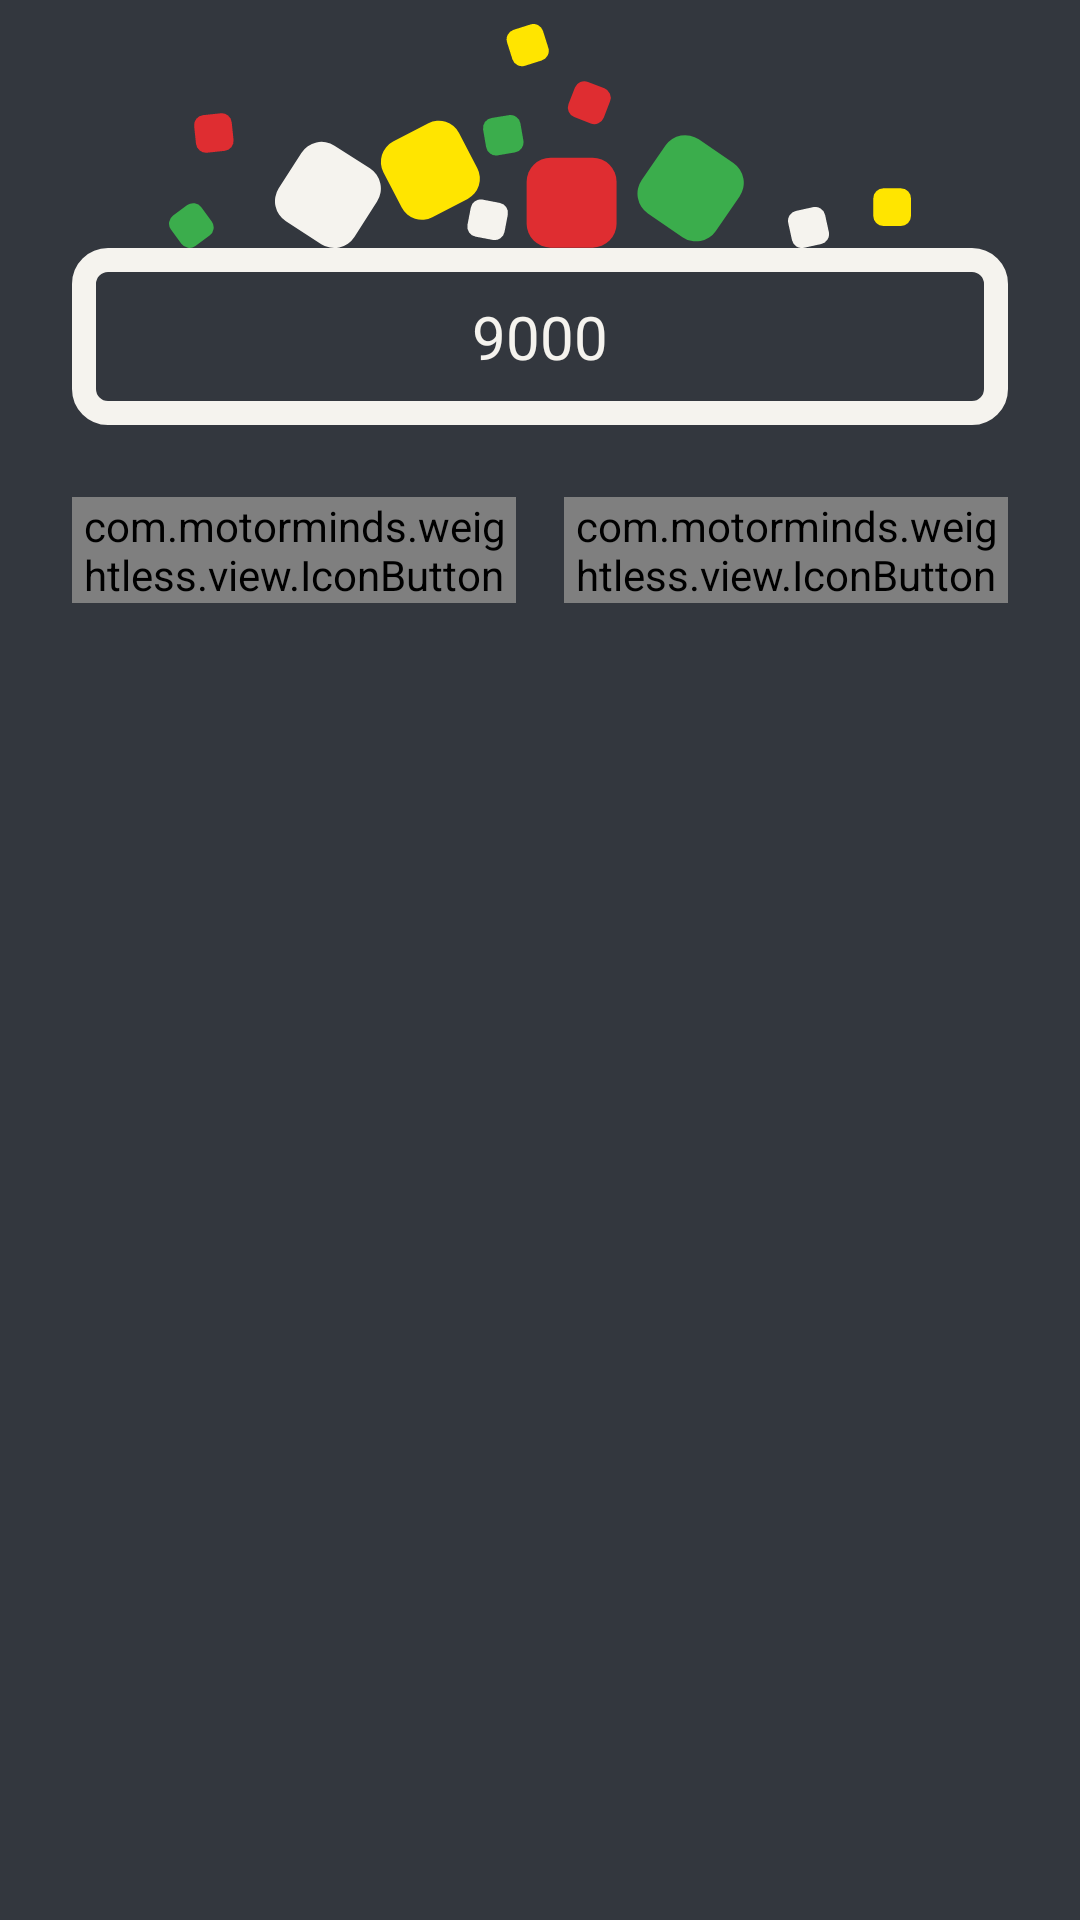

Layout XML and referenced resources for this Android screen:
<!-- AndroidManifest.xml: application theme AppTheme -->
<!-- res/layout/game_over.xml -->
<?xml version="1.0" encoding="utf-8"?>
<RelativeLayout xmlns:android="http://schemas.android.com/apk/res/android"
    xmlns:app="http://schemas.android.com/apk/res-auto"
    android:layout_width="wrap_content"
    android:layout_height="wrap_content"
    android:background="@color/boardBackground"
    android:paddingLeft="24dp"
    android:paddingTop="8dp"
    android:paddingRight="24dp"
    android:paddingBottom="24dp">

    <LinearLayout
        android:id="@+id/score_with_cubes"
        android:layout_width="match_parent"
        android:layout_height="wrap_content"
        android:gravity="center_horizontal"
        android:orientation="vertical">

        <ImageView
            android:layout_width="wrap_content"
            android:layout_height="wrap_content"
            android:src="@drawable/ic_game_over_cubes" />

        <FrameLayout
            android:layout_width="match_parent"
            android:layout_height="wrap_content"
            android:background="@drawable/game_over_score_box"
            android:padding="16dp">

            <TextView
                android:id="@+id/game_over_score"
                android:layout_width="wrap_content"
                android:layout_height="wrap_content"
                android:layout_gravity="center"
                android:text="9000"
                android:textColor="@color/background"
                android:textSize="20sp" />
        </FrameLayout>
    </LinearLayout>

    <LinearLayout
        android:layout_width="match_parent"
        android:layout_height="wrap_content"
        android:layout_below="@id/score_with_cubes"
        android:layout_gravity="center_horizontal"
        android:layout_marginTop="24dp"
        android:orientation="horizontal">

        <com.motorminds.weightless.view.IconButton
            android:onClick="onRestart"
            android:id="@+id/restart"
            android:layout_width="match_parent"
            android:layout_height="match_parent"
            android:layout_marginEnd="8dp"
            android:layout_marginRight="8dp"
            android:layout_weight="1"
            android:src="@drawable/ic_new_game"
            app:backgroundColor="@color/cellRed"
            app:cornerRadius="16dp"
            app:minPadding="32dp"
            app:sizeBy="width" />

        <com.motorminds.weightless.view.IconButton
            android:id="@+id/market"
            android:layout_width="match_parent"
            android:layout_height="match_parent"
            android:layout_marginStart="8dp"
            android:layout_marginLeft="8dp"
            android:layout_weight="1"
            android:src="@drawable/ic_market"
            app:backgroundColor="@color/cellYellow"
            app:cornerRadius="16dp"
            app:minPadding="32dp"
            app:sizeBy="width" />
    </LinearLayout>

</RelativeLayout>
<!-- resources referenced by this layout -->
<resources>
  <color name="background">#F5F3EE</color>
  <color name="boardBackground">#33373E</color>
  <color name="cellRed">#DF2D31</color>
  <color name="cellYellow">#FFE500</color>
  <!-- drawable game_over_score_box (drawable) -->
  <?xml version="1.0" encoding="utf-8"?>
  <shape xmlns:android="http://schemas.android.com/apk/res/android"
      android:shape="rectangle">
      <stroke
          android:width="8dp"
          android:color="@color/background" />
      <corners android:radius="8dp" />
  </shape>
  <!-- drawable ic_game_over_cubes: vector/xml drawable (drawable, 2855 chars, omitted) -->
  <!-- drawable ic_market (drawable) -->
  <vector xmlns:android="http://schemas.android.com/apk/res/android"
      android:width="83dp"
      android:height="71.58dp"
      android:viewportWidth="83"
      android:viewportHeight="71.58">
    <path
        android:pathData="M78.12,15.72H57.06l9.52,-8.33a3.45,3.45 0,0 0,0.34 -4.75,3.44 3.44,0 0,0 -4.75,-0.35L46.83,15.72H4.9a3.41,3.41 0,0 0,-3.4 3.39c0,3.4 3.53,3.4 3.53,3.4l11.41,45a3.28,3.28 0,0 0,3.24 2.55H63.16a4,4 0,0 0,3.56 -2.55l11.42,-45a3.54,3.54 0,0 0,3.36 -3.38A3.38,3.38 0,0 0,78.12 15.72ZM60.62,63.45H22.22L11.69,22.51H71Z"
        android:strokeWidth="3"
        android:fillColor="#33373e"
        android:strokeColor="#33373e"/>
    <path
        android:pathData="M28.94,45.44H38.7v9.94A2.63,2.63 0,0 0,41.33 58h0A2.63,2.63 0,0 0,44 55.38V45.44h9.77a2.62,2.62 0,0 0,2.62 -2.63h0a2.62,2.62 0,0 0,-2.62 -2.63H44V30.42a2.63,2.63 0,0 0,-2.63 -2.63h0a2.63,2.63 0,0 0,-2.63 2.63v9.76H28.94a2.63,2.63 0,0 0,-2.63 2.63h0A2.63,2.63 0,0 0,28.94 45.44Z"
        android:strokeWidth="3"
        android:fillColor="#33373e"
        android:strokeColor="#33373e"/>
  </vector>
  <!-- drawable ic_new_game (drawable) -->
  <vector xmlns:android="http://schemas.android.com/apk/res/android"
      android:width="68.8dp"
      android:height="67.79dp"
      android:viewportWidth="68.8"
      android:viewportHeight="67.79">
    <path
        android:pathData="M8.23,21.5C11.76,11 22.87,4.5 34.91,4.5a29.4,29.4 0,1 1,-24.5 45.64"
        android:strokeWidth="9"
        android:fillColor="#00000000"
        android:strokeColor="#f5f3ee"/>
    <path
        android:pathData="M25.6,19.87l-25.6,17.53l1.65,-30.98"
        android:fillColor="#f5f3ee"/>
  </vector>
  <style name="AppTheme" parent="Theme.AppCompat.Light.NoActionBar">
          
          <item name="colorPrimary">@color/boardBackground</item>
          <item name="fontFamily">@font/heavitas</item>
      </style>
</resources>
